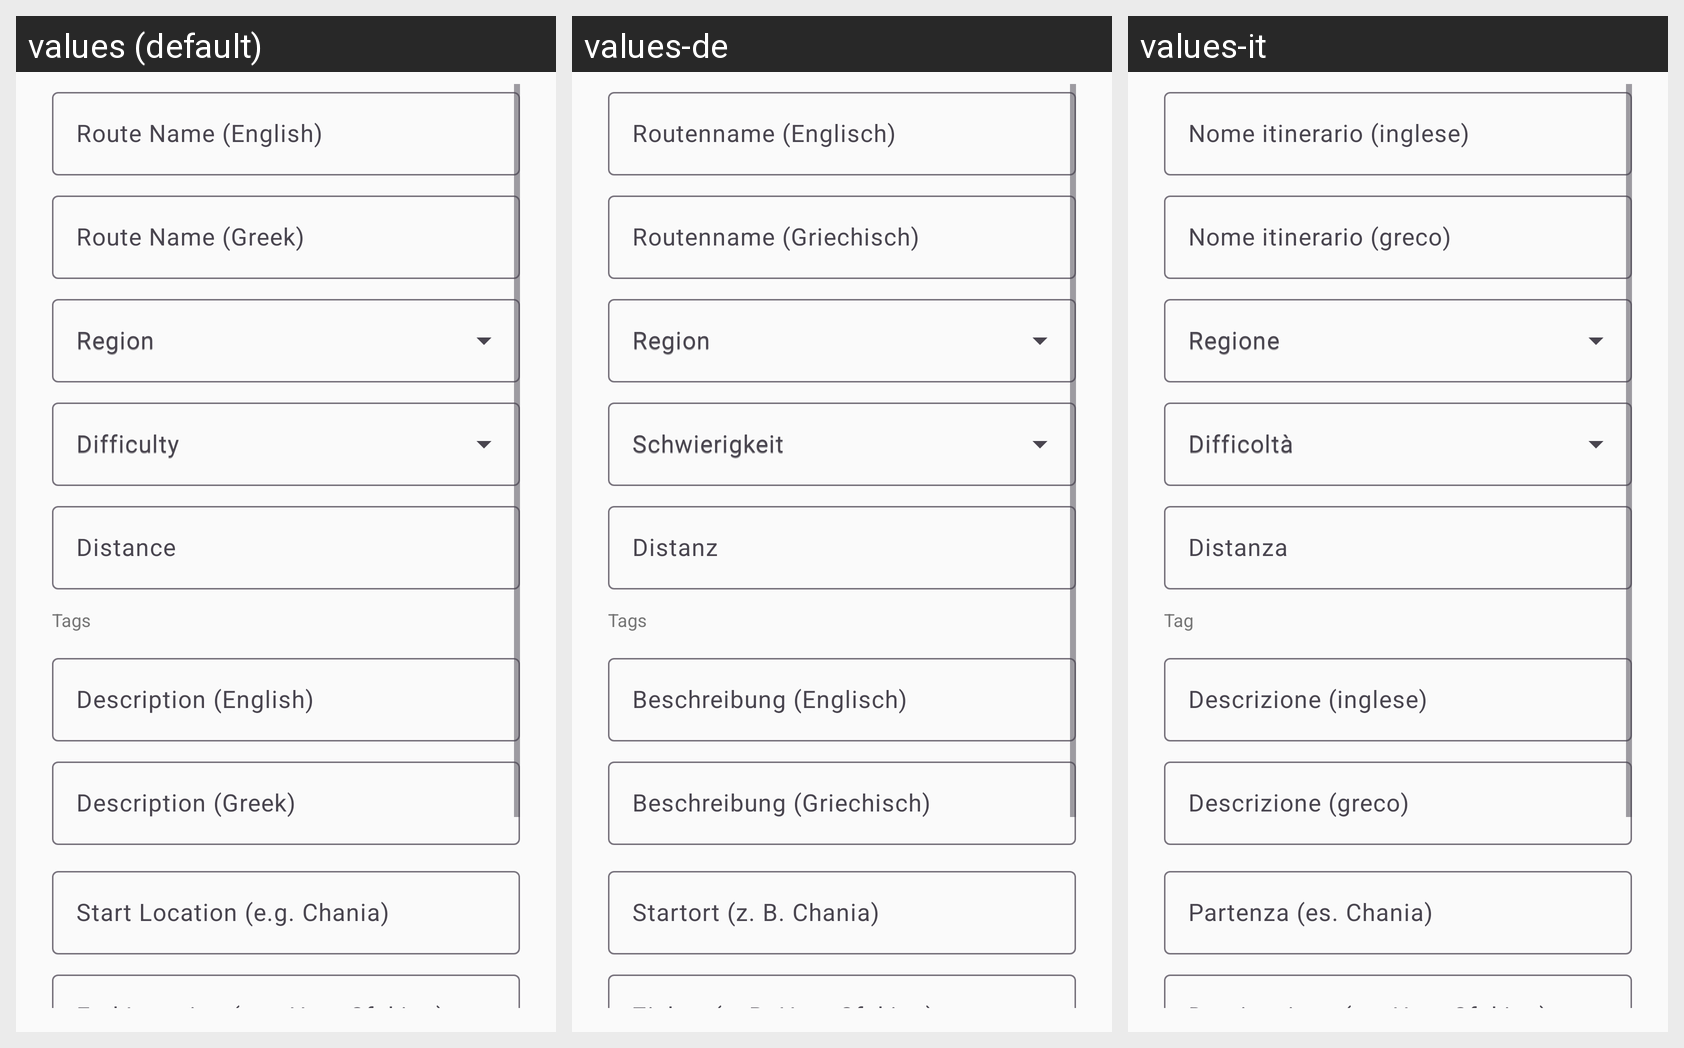

Strings drawn on this Android screen and how each of the app's shown locales translates them:
Android screen res/layout/dialog_submit_route.xml rendered under 3 locales, left to right: values (default), values-de, values-it. Device: Nexus 5 (rendered at 1080×1920; each locale shown at half size, 540×960, under a caption strip naming it); theme Theme.Geardex.
Other locales in the repository, not shown: values-el, values-es, values-fr.
Strings drawn on this screen, with the default value and each locale's value (text and hints the layout hard-codes, and strings that could not be matched under every locale, appear in the picture but are not listed):

community_name_en
  values: Route Name (English)
  values-de: Routenname (Englisch)
  values-it: Nome itinerario (inglese)

community_name_el
  values: Route Name (Greek)
  values-de: Routenname (Griechisch)
  values-it: Nome itinerario (greco)

community_region
  values: Region
  values-de: Region
  values-it: Regione

community_difficulty
  values: Difficulty
  values-de: Schwierigkeit
  values-it: Difficoltà

community_distance
  values: Distance
  values-de: Distanz
  values-it: Distanza

community_tags
  values: Tags
  values-de: Tags
  values-it: Tag

community_desc_en
  values: Description (English)
  values-de: Beschreibung (Englisch)
  values-it: Descrizione (inglese)

community_desc_el
  values: Description (Greek)
  values-de: Beschreibung (Griechisch)
  values-it: Descrizione (greco)

community_start_location
  values: Start Location (e.g. Chania)
  values-de: Startort (z. B. Chania)
  values-it: Partenza (es. Chania)

community_end_location
  values: End Location (e.g. Hora Sfakion)
  values-de: Zielort (z. B. Hora Sfakion)
  values-it: Destinazione (es. Hora Sfakion)
